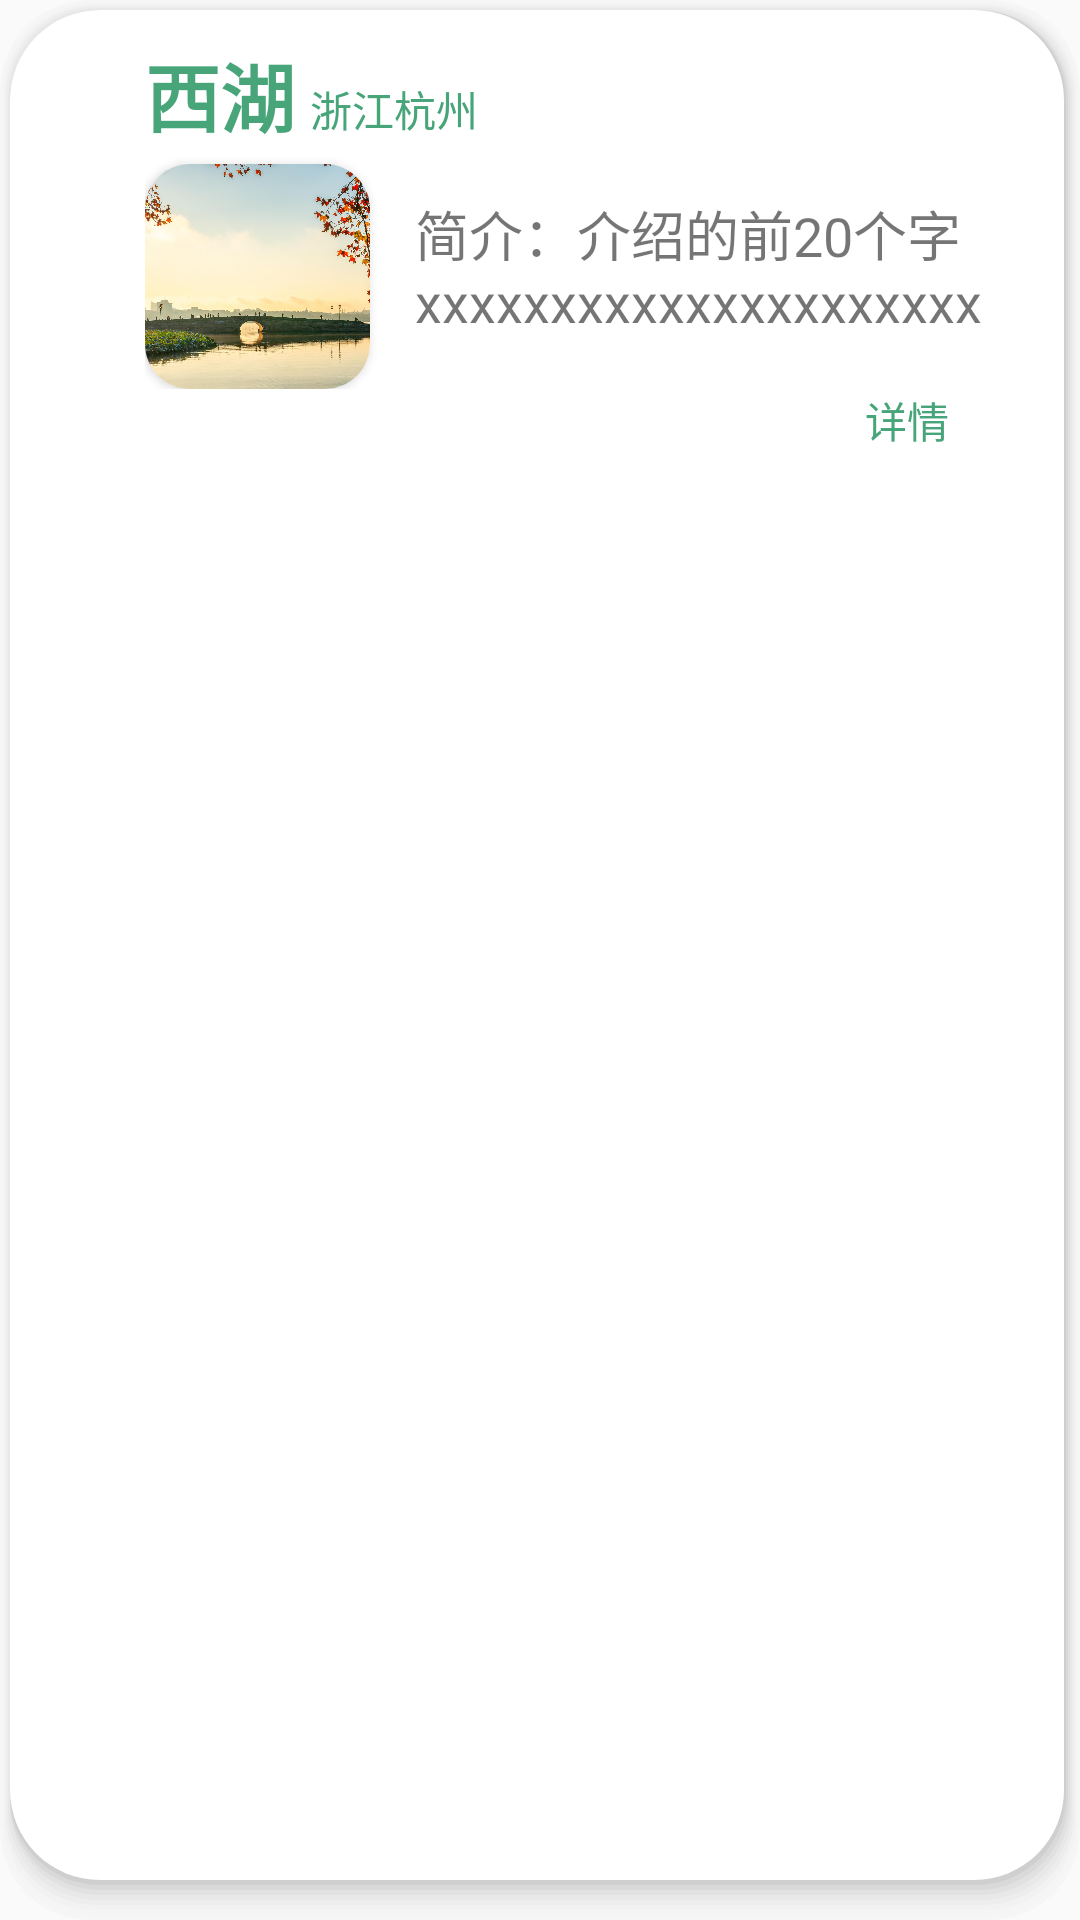

The Android layout XML behind this screen, and the referenced resources:
<!-- AndroidManifest.xml: application theme AppTheme -->
<!-- res/layout/attraction_collect_card.xml -->
<?xml version="1.0" encoding="utf-8"?>
<LinearLayout xmlns:android="http://schemas.android.com/apk/res/android"
    android:layout_width="match_parent"
    android:layout_height="170dp"
    xmlns:app="http://schemas.android.com/apk/res-auto"
    android:background="@drawable/collect_card"
    android:id="@+id/card_contain">

    <CheckBox
        android:id="@+id/cb_choice"
        android:layout_width="30dp"
        android:layout_height="30dp"
        android:layout_marginLeft="5dp"
        android:layout_gravity="center"
        android:visibility="invisible"/>

    <LinearLayout
        android:layout_width="match_parent"
        android:layout_height="wrap_content"
        android:orientation="vertical"
        android:layout_marginLeft="10dp">

        <LinearLayout
            android:layout_width="match_parent"
            android:layout_height="wrap_content"
            android:layout_marginTop="10dp">
            <TextView
                android:id="@+id/name"
                android:layout_width="wrap_content"
                android:layout_height="wrap_content"
                android:text="西湖"
                android:textSize="25sp"
                android:textColor="@color/main_style_green"
                android:textStyle="bold"/>
            <TextView
                android:id="@+id/location"
                android:layout_width="wrap_content"
                android:layout_height="wrap_content"
                android:layout_marginLeft="5dp"
                android:text="浙江杭州"
                android:textColor="@color/main_style_green"/>
        </LinearLayout>

        <LinearLayout
            android:layout_width="match_parent"
            android:layout_height="wrap_content">

            <androidx.cardview.widget.CardView
                android:id="@+id/cv_user_head"
                android:layout_width="wrap_content"
                android:layout_height="wrap_content"
                android:layout_marginTop="5dp"
                app:cardCornerRadius="15dp"
                app:cardPreventCornerOverlap="true">

                <ImageView
                    android:id="@+id/image"
                    android:layout_width="75dp"
                    android:layout_height="75dp"
                    android:scaleType="centerCrop"
                    android:src="@drawable/west_lake1" />

            </androidx.cardview.widget.CardView>

            <TextView
                android:id="@+id/introduce"
                android:layout_width="match_parent"
                android:layout_height="wrap_content"
                android:layout_margin="15dp"
                android:textSize="18sp"
                android:text="简介：介绍的前20个字xxxxxxxxxxxxxxxxxxxxx"/>
        </LinearLayout>
        <TextView
            android:id="@+id/details"
            android:layout_width="wrap_content"
            android:layout_height="wrap_content"
            android:text="详情"
            android:layout_marginLeft="240dp"
            android:textColor="@color/main_style_green"/>
    </LinearLayout>
</LinearLayout>
<!-- resources referenced by this layout -->
<resources>
  <color name="main_style_green">#48A57A</color>
  <!-- drawable collect_card: vector/xml drawable (drawable, 2710 chars, omitted) -->
  <!-- drawable west_lake1: jpg bitmap (drawable, 744652 bytes) -->
  <style name="AppTheme" parent="Theme.AppCompat.Light.NoActionBar">
          
          <item name="colorPrimary">@color/green_500</item>
          <item name="colorPrimaryVariant">@color/green_700</item>
          <item name="colorOnPrimary">@color/white</item>
          
          <item name="colorSecondary">@color/teal_200</item>
          <item name="colorSecondaryVariant">@color/teal_700</item>
          <item name="colorOnSecondary">@color/black</item>
          
          <item name="android:statusBarColor" tools:targetApi="l">?attr/colorPrimaryVariant</item>
          
      </style>
  <color name="green_500">#76B945</color>
  <color name="green_700">#01624F</color>
  <color name="white">#FFFFFFFF</color>
  <color name="teal_200">#FF03DAC5</color>
  <color name="teal_700">#FF018786</color>
  <color name="black">#FF000000</color>
</resources>
